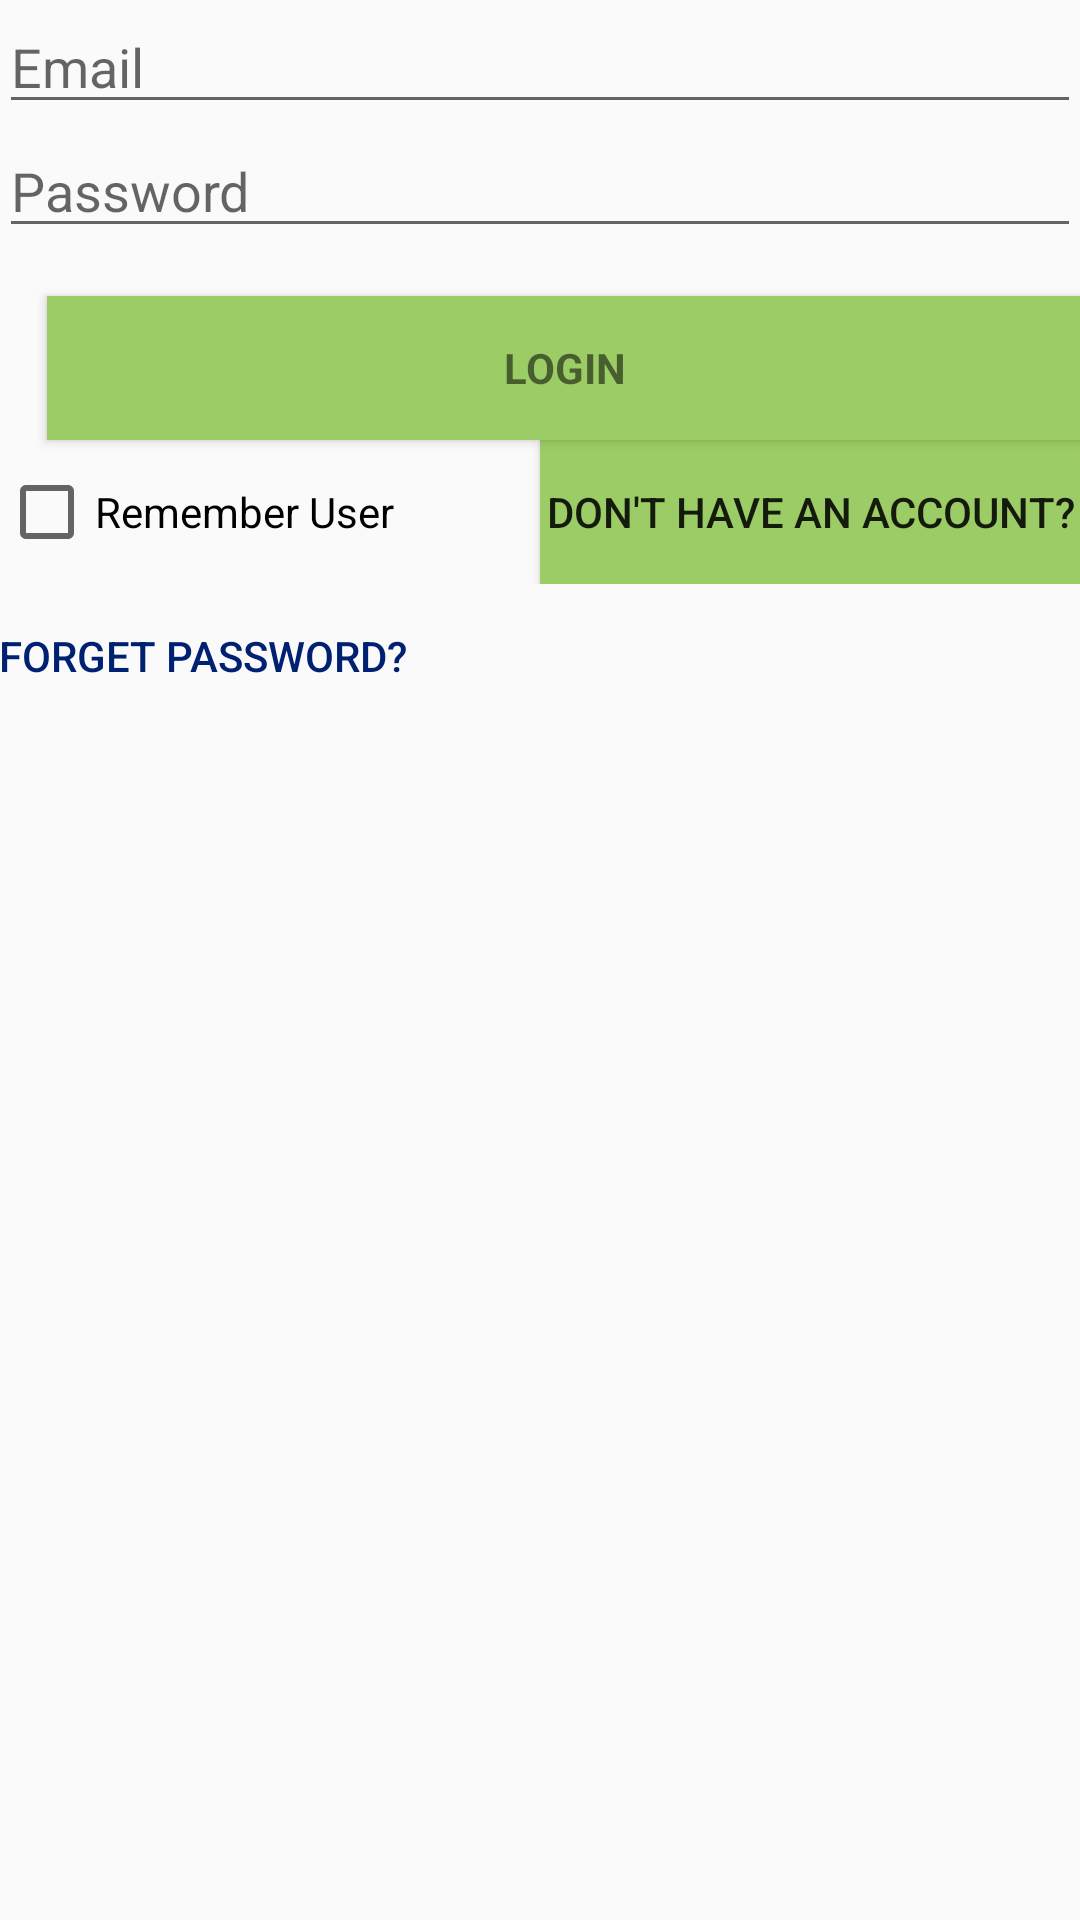

Produce the Android XML layout that renders to this screen, including the resource entries it uses.
<!-- AndroidManifest.xml: application theme AppTheme -->
<!-- res/layout/login_activity.xml -->
<?xml version="1.0" encoding="utf-8"?>
<LinearLayout xmlns:android="http://schemas.android.com/apk/res/android"
    xmlns:tools="http://schemas.android.com/tools"
    android:layout_width="match_parent"
    android:layout_height="match_parent"
    android:gravity="center_horizontal"
    android:orientation="vertical"
    android:paddingBottom="@dimen/activity_vertical_margin"
    android:paddingLeft="@dimen/activity_horizontal_margin"
    android:paddingRight="@dimen/activity_horizontal_margin"
    android:paddingTop="@dimen/activity_vertical_margin"
    tools:context="com.zf.android.dinnercallwilddog.Activity.LoginActivity">

    
    <ProgressBar
        android:id="@+id/login_progress"
        style="?android:attr/progressBarStyleLarge"
        android:layout_width="wrap_content"
        android:layout_height="wrap_content"
        android:layout_marginBottom="8dp"
        android:visibility="gone"
        />

        <LinearLayout
            android:id="@+id/email_login_form"
            android:layout_width="match_parent"
            android:layout_height="wrap_content"
            android:orientation="vertical">


            <AutoCompleteTextView
                android:id="@+id/email"
                android:layout_width="match_parent"
                android:layout_height="wrap_content"
                android:hint="@string/prompt_email"
                android:inputType="textEmailAddress"
                android:maxLines="1"
                android:singleLine="true" />

            <EditText
                android:id="@+id/password"
                android:layout_width="match_parent"
                android:layout_height="wrap_content"
                android:hint="@string/prompt_password"
                android:imeActionId="@+id/login"
                android:imeActionLabel="@string/action_sign_in_short"
                android:imeOptions="actionUnspecified"
                android:inputType="textPassword"
                android:maxLines="1"
                android:singleLine="true" />


            <Button
                android:id="@+id/login_continue_btn"
                style="?android:textAppearanceSmall"
                android:layout_width="match_parent"
                android:layout_height="wrap_content"
                android:layout_marginTop="16dp"
                android:text="Login"
                android:layout_marginLeft="16dp"
                android:background="@color/colorPrimary"
                android:textStyle="bold" />

            <LinearLayout
                android:layout_width="match_parent"
                android:layout_height="wrap_content"
                android:layout_marginTop="@dimen/activity_vertical_margin">
                <CheckBox
                    android:layout_width="0dp"
                    android:layout_weight="1"
                    android:layout_height="wrap_content"
                    android:text="Remember User"
                    android:id="@+id/rmb_user"/>

                <Button
                    android:layout_width="0dp"
                    android:layout_weight="1"
                    android:text="Don't have an account?"
                    android:id="@+id/email_register"
                    android:layout_height="wrap_content"

                    android:background="@color/colorPrimary"/>
            </LinearLayout>
            <Button
                android:layout_width="wrap_content"
                android:layout_height="wrap_content"
                android:id="@+id/forget_pwd_btn"
                android:text="Forget Password?"
                android:background="@android:color/transparent"
                android:textColor="#002171"

                />
        </LinearLayout>
        <TextView
            android:layout_width="match_parent"
            android:layout_height="wrap_content"
            android:text="No Network Available"
            android:textSize="36dp"
            android:textColor="#ff5900"
            android:id="@+id/login_noNetwork_tv"
            android:visibility="gone"/>


</LinearLayout>
<!-- resources referenced by this layout -->
<resources>
  <color name="colorPrimary">#9ccc65</color>
  <string name="action_sign_in_short">Sign in</string>
  <string name="prompt_email">Email</string>
  <string name="prompt_password">Password</string>
  <style name="AppTheme" parent="Theme.AppCompat.Light.DarkActionBar">
          
          <item name="colorPrimary">#aed581</item>
          <item name="colorPrimaryDark">#6b9b37</item>
          <item name="colorAccent">#7da453</item>
      </style>
</resources>
